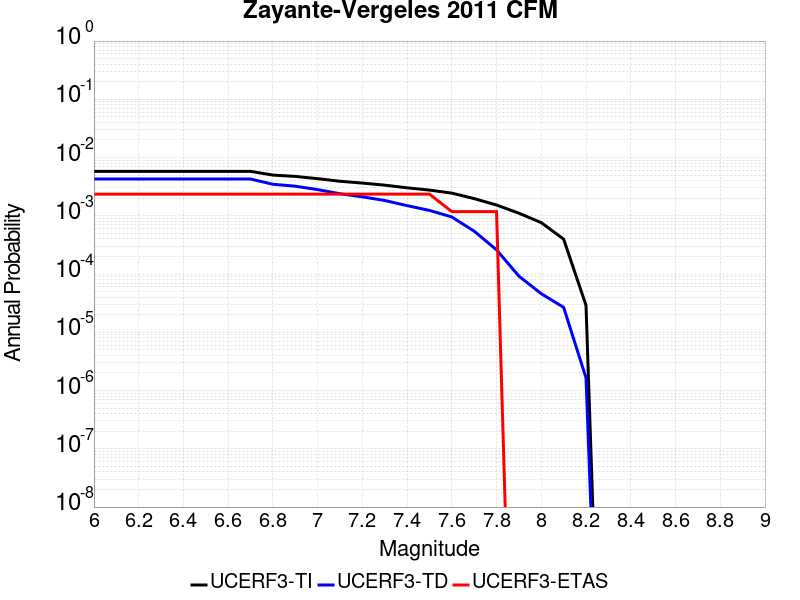

The data file committed next to this chart (first rows):
Magnitude, UCERF3-TI Prob, UCERF3-TD Prob, UCERF3-ETAS Prob
6.0, 0.005802, 0.004282, 0.002361
6.1, 0.005802, 0.004282, 0.002361
6.2, 0.005802, 0.004282, 0.002361
6.3, 0.005802, 0.004282, 0.002361
6.4, 0.005802, 0.004282, 0.002361
6.5, 0.005802, 0.004282, 0.002361
6.6, 0.005802, 0.004282, 0.002361
6.7, 0.005802, 0.004282, 0.002361
6.8, 0.005001, 0.003478, 0.002361
6.9, 0.004751, 0.003227, 0.002361
7.0, 0.004343, 0.002818, 0.002361
7.1, 0.003919, 0.002392, 0.002361
7.2, 0.003648, 0.002119, 0.002361
7.3, 0.00336, 0.001832, 0.002361
7.4, 0.003025, 0.001496, 0.002361
7.5, 0.002763, 0.001238, 0.002361
7.6, 0.002451, 9.562398E-4, 0.001181
7.7, 0.001974, 5.450236E-4, 0.001181
7.8, 0.001532, 2.6046834E-4, 0.001181
7.9, 0.001108, 9.2034235E-5, 0.0
8.0, 7.6317997E-4, 4.597529E-5, 0.0
8.1, 3.977789E-4, 2.6819424E-5, 0.0
8.2, 2.9032575E-5, 1.6529261E-6, 0.0
